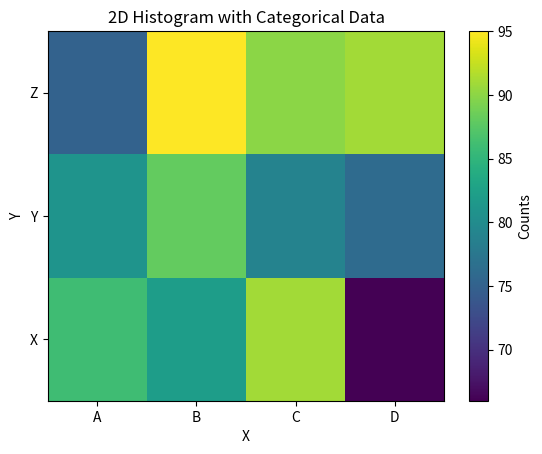

Generate this figure with matplotlib:
import numpy as np
import matplotlib.pyplot as plt

# Sample categorical data
x_categories = ['A', 'B', 'C', 'D']
y_categories = ['X', 'Y', 'Z']

# Convert categorical data to numerical values
x_numerical = np.random.choice(len(x_categories), size=1000)
y_numerical = np.random.choice(len(y_categories), size=1000)

# Define the number of rows and columns
num_rows = len(y_categories)
num_cols = len(x_categories)

# Create the 2D histogram with specified number of rows and columns
plt.hist2d(x_numerical, y_numerical, bins=[np.arange(num_cols+1), np.arange(num_rows+1)])

# Set labels and title
plt.xticks(ticks=np.arange(num_cols) + 0.5, labels=x_categories)
plt.yticks(ticks=np.arange(num_rows) + 0.5, labels=y_categories)
plt.xlabel('X')
plt.ylabel('Y')
plt.title('2D Histogram with Categorical Data')

# Show the plot
plt.colorbar(label='Counts')
plt.show()
